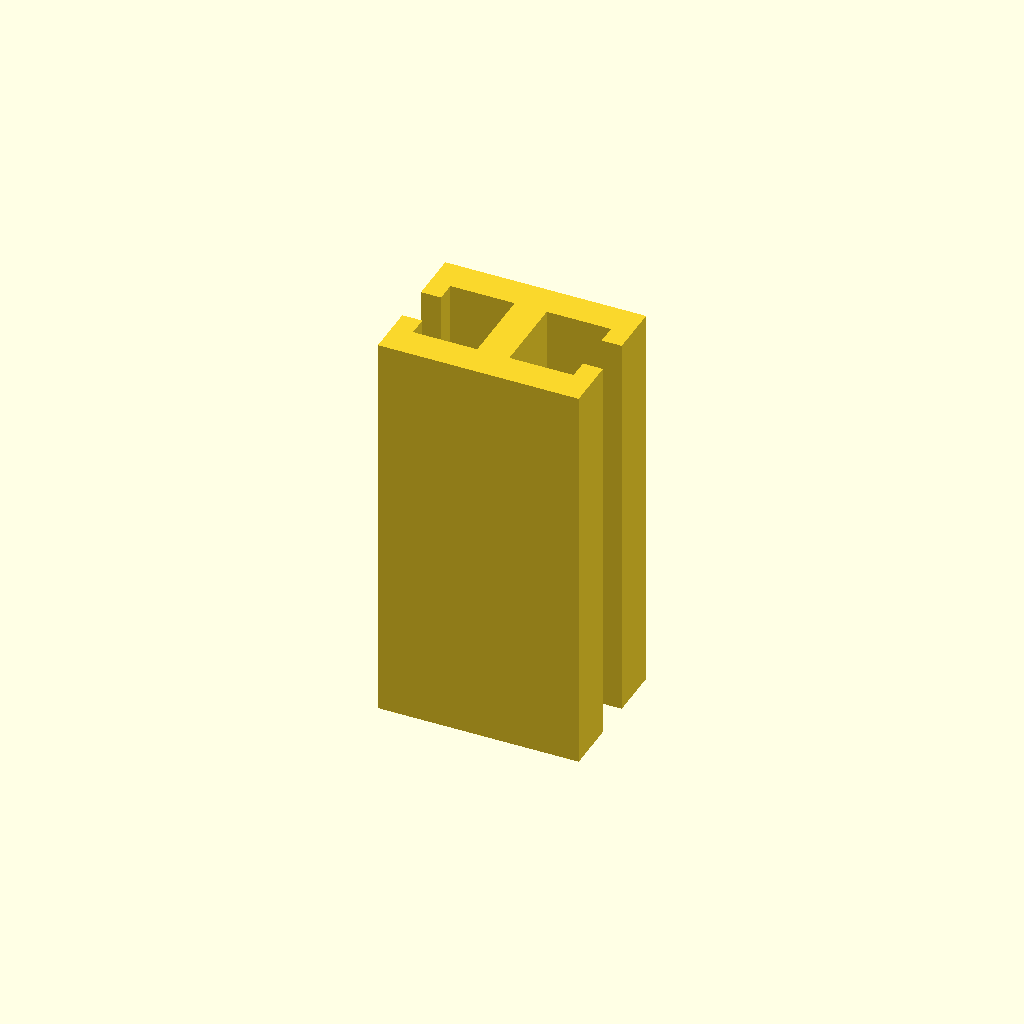
Cell 1 — every parameter at its default value.
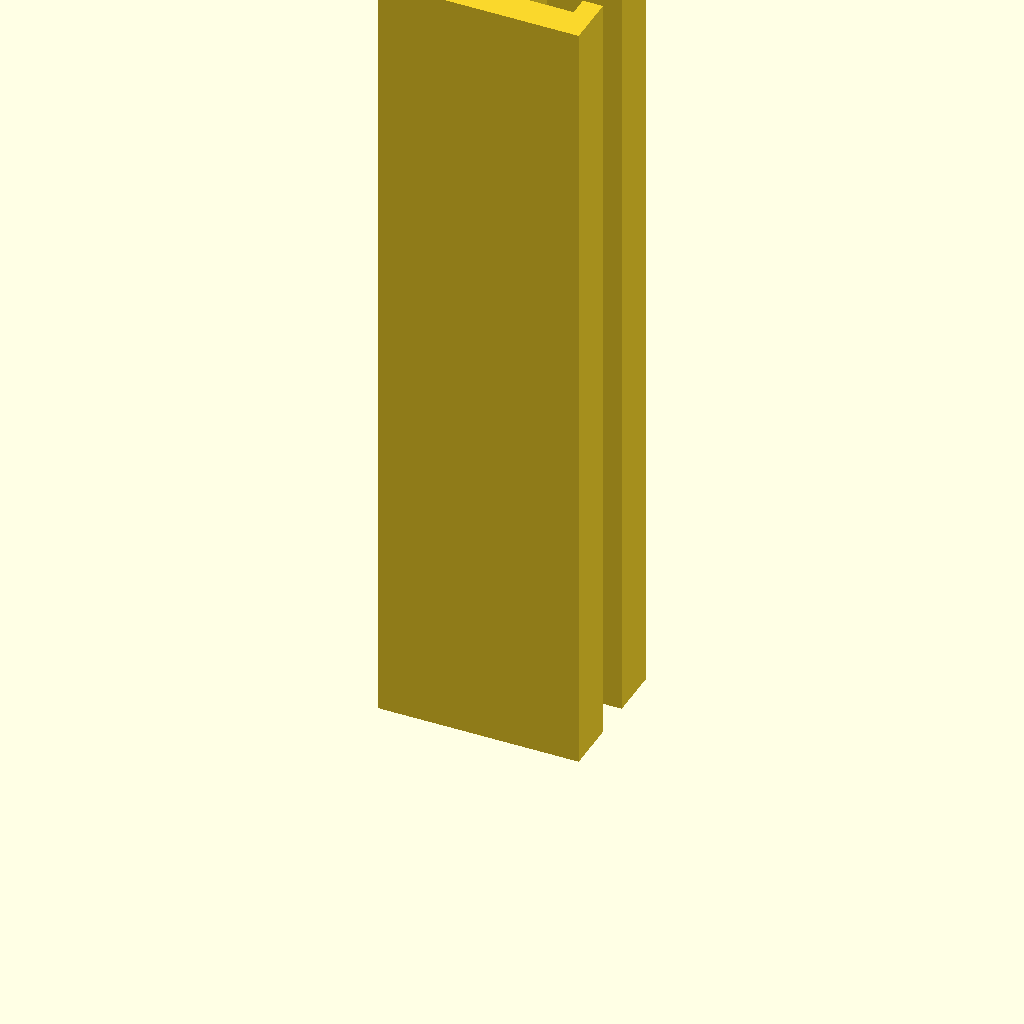
Cell 2: the same model with profile_height = 200.
One fixed orthographic camera (rotation 55°, 0°, 25°; colour scheme Cornfield) for every cell.
The OpenSCAD source (optional_data/data/sketch1/tslots/part_0075.scad):
$fn = 32;

// ----------------------------------------------------------------------
// T-slot rail: 50 x 36 mm section, 100 mm long
// ----------------------------------------------------------------------

// --- parameters (mm) ---
profile_height = 100;     // extrusion height
profile_points = 20;      // points of the closed outline

profile = [[0, 0], [50, 0], [50, 13], [45, 13], [45, 8], [29, 8], [29, 28], [45, 28], [45, 23], [50, 23], [50, 36], [0, 36], [0, 23], [5, 23], [5, 28], [21, 28], [21, 8], [5, 8], [5, 13], [0, 13]];  // single closed polygon, 20 points, counter clockwise

// --- the one profile operation ---
linear_extrude(height = profile_height) polygon(points = profile);
Parameter table extracted from the source (name, type, default, range or options):
profile_height: number, default 100
profile_points: number, default 20
